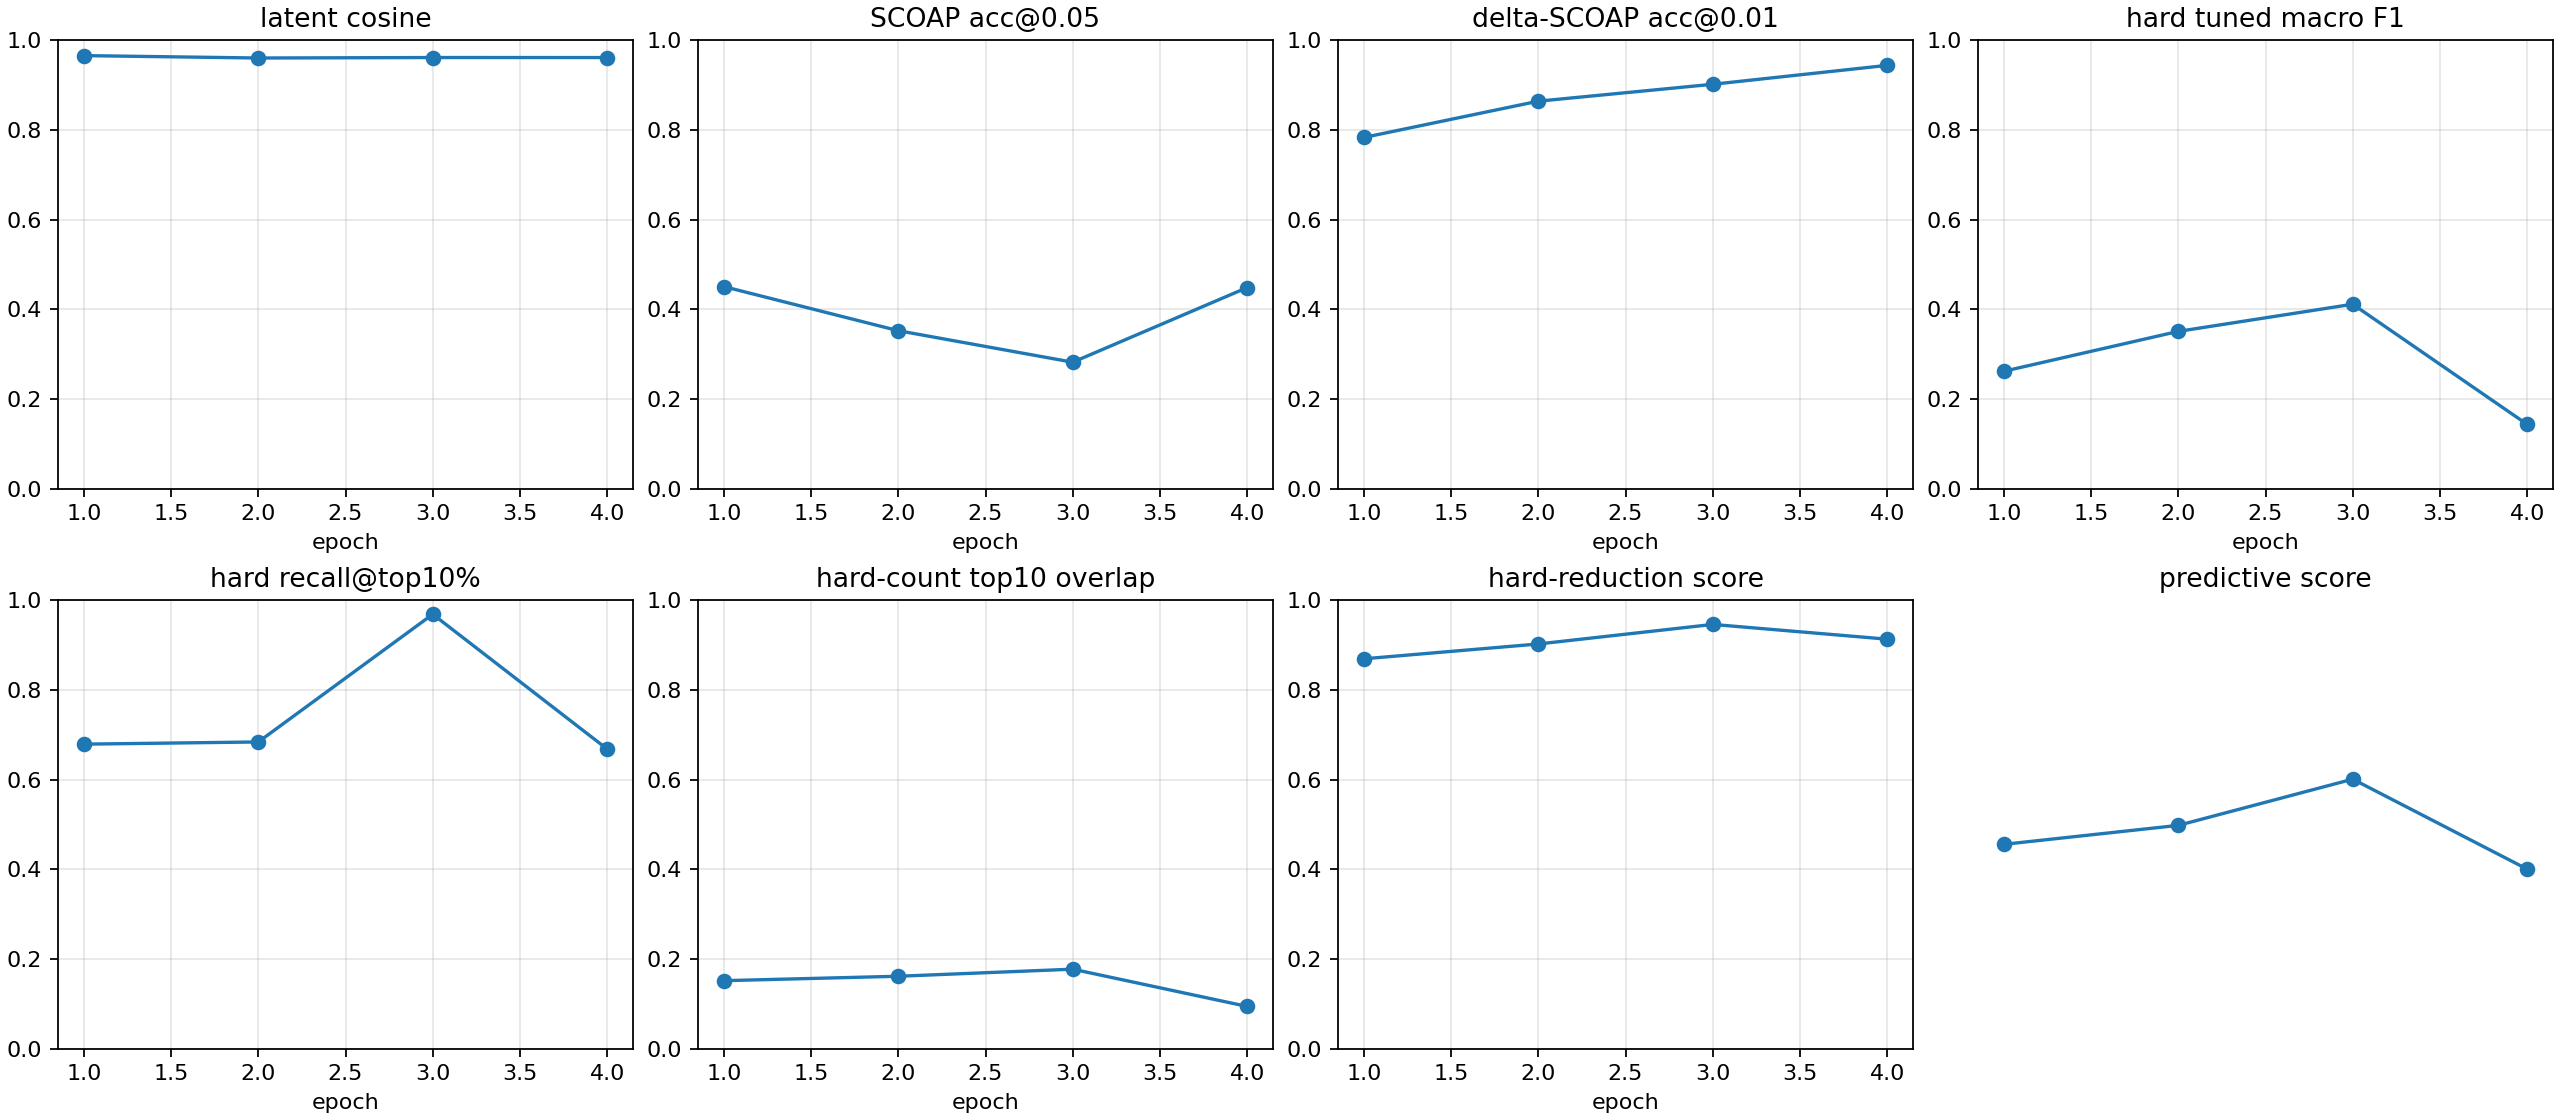

The file beside this chart, header and first rows:
checkpoint, epoch, samples, latent_smooth_l1, scoap_mae, delta_scoap_mae, hard_bce, hard_sa0_precision, hard_sa0_recall, hard_sa0_f1, hard_sa0_pr_auc, hard_sa1_precision, hard_sa1_recall, hard_sa1_f1, hard_sa1_pr_auc, hard_macro_f1, hard_macro_f1_tuned, hard_threshold_sa0, hard_threshold_sa1, hard_micro_accuracy, hard_recall_at_top_1pct, hard_recall_at_top_5pct, hard_recall_at_top_10pct, hard_count_mae
autoresearch/predictive-hardf1-round2-26…, 1, 512, 0.07096, 0.07844, 0.007019, 0.7588, 0.0006777, 1.0, 0.001355, 0.03498, 0.01719, 0.9877, 0.03379, 0.3258, 0.01757, 0.2621, 0.8476, 0.9975, 0.6083, 0.3276, 0.3426, 0.6789, 0.5313
autoresearch/predictive-hardf1-round2-26…, 2, 512, 0.07934, 0.08039, 0.005431, 0.4098, 0.01717, 1.0, 0.03377, 0.2, 0.02797, 0.987, 0.0544, 0.1026, 0.04408, 0.3509, 0.9587, 0.8417, 0.804, 0.2495, 0.3613, 0.6838, 0.5074
autoresearch/predictive-hardf1-round2-26…, 3, 512, 0.07799, 0.0918, 0.004481, 0.363, 0.04, 1.0, 0.07692, 0.1786, 0.03617, 0.9952, 0.0698, 0.1959, 0.07336, 0.4114, 0.9912, 0.9681, 0.8495, 0.2814, 0.6603, 0.9683, 0.512
autoresearch/predictive-hardf1-round2-26…, 4, 512, 0.07777, 0.06226, 0.003963, 0.3157, 0.007893, 1.0, 0.01566, 0.01773, 0.06283, 0.9843, 0.1181, 0.08962, 0.06689, 0.1437, 0.9606, 0.8917, 0.911, 0.01904, 0.3757, 0.668, 0.5065
autoresearch/predictive-hardf1-round2-26…, -2, 512, 0.07799, 0.0918, 0.004481, 0.363, 0.04, 1.0, 0.07692, 0.1786, 0.03617, 0.9952, 0.0698, 0.1959, 0.07336, 0.4114, 0.9912, 0.9681, 0.8495, 0.2814, 0.6603, 0.9683, 0.512
autoresearch/predictive-hardf1-round2-26…, -1, 512, 0.07777, 0.06226, 0.003963, 0.3157, 0.007893, 1.0, 0.01566, 0.01773, 0.06283, 0.9843, 0.1181, 0.08962, 0.06689, 0.1438, 0.9606, 0.8918, 0.911, 0.01904, 0.3757, 0.668, 0.5065
